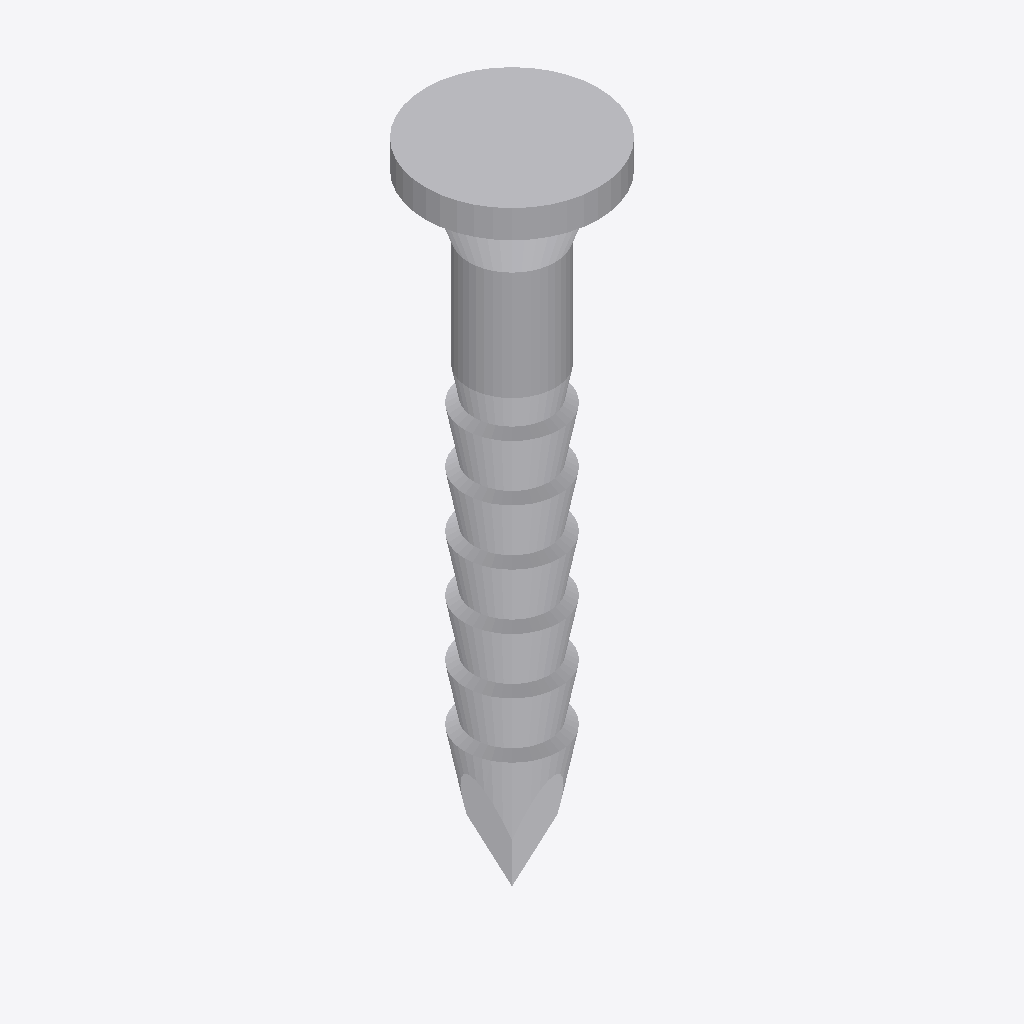
Isometric view of an IFC building model (IFC-SPF (STEP), schema IFC4, length unit metre), seen from the south-west, elements coloured by IFC class: 1 other element (light grey).
Extent 0.006 m × 0.006 m × 0.023 m (x, y, z). Elements (1): 1 IfcBuildingElementProxy.

HEADER;
FILE_DESCRIPTION(('ViewDefinition [TrimBim]','ExchangeRequirement [Any]'),'2;1');
FILE_NAME('CNA31X22.ifc','2025-01-17T14:11:11',('tronnguyen'),('Trimble'),'TrimBimToIFC ver 1.0','TrimBimToIFC ver 1.0','IFC4 model');
FILE_SCHEMA(('IFC4'));
ENDSEC;
DATA;
#32=IFCPROJECT('0000000000000000000001',#5,'Undefined',$,$,$,$,(#31),#25);
#33=IFCSITE('0000000000000000000002',#5,$,$,$,$,$,$,.ELEMENT.,$,$,$,$,$);
#2825=IFCBUILDINGELEMENTPROXY('0J38aiTirBZQ37wmZ5fD83',#5,'Undefined',$,$,#35,#2824,$,$);
ENDSEC;
